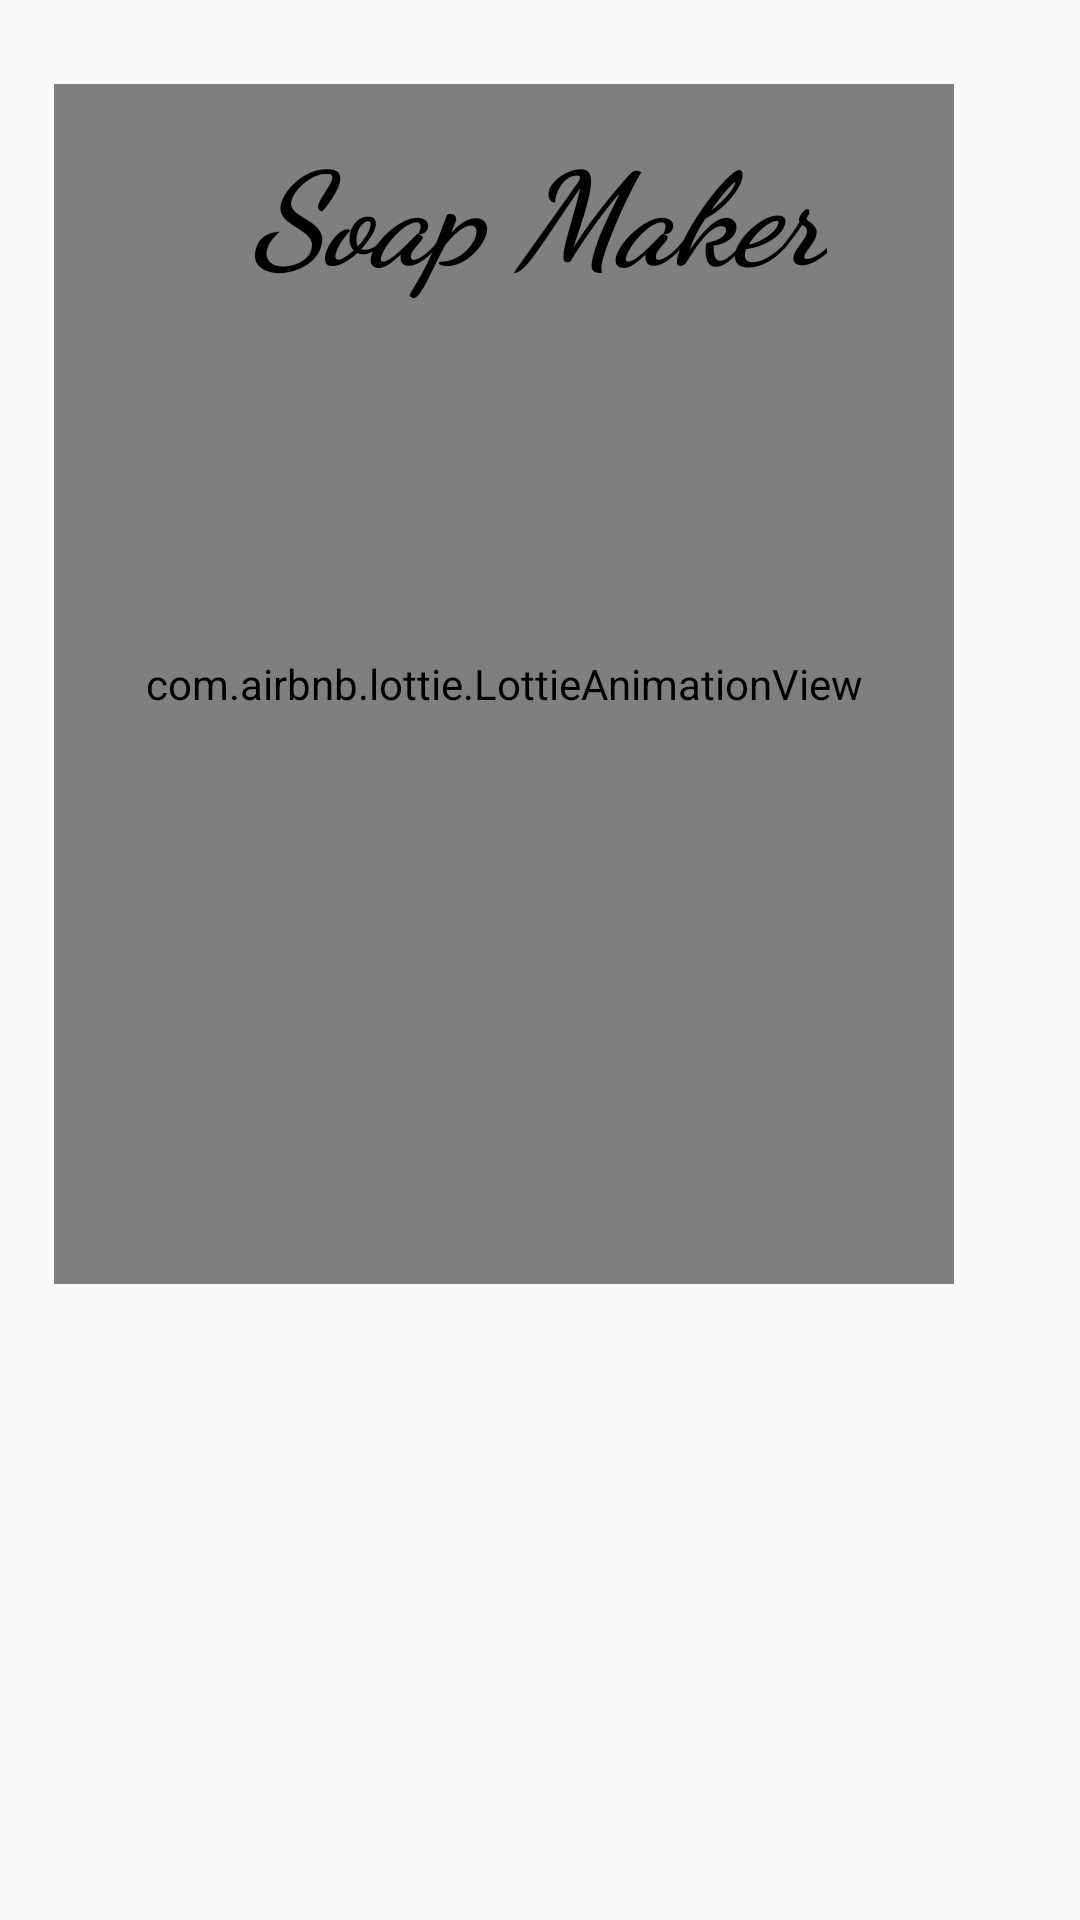

Android layout source for this screen:
<!-- AndroidManifest.xml: application theme Theme.RMA_1_mirza_sabanovic -->
<!-- res/layout/activity_create_splash.xml -->
<?xml version="1.0" encoding="utf-8"?>
<RelativeLayout xmlns:android="http://schemas.android.com/apk/res/android"
    xmlns:app="http://schemas.android.com/apk/res-auto"
    xmlns:tools="http://schemas.android.com/tools"
    android:id="@+id/main"
    android:layout_width="match_parent"
    android:layout_height="match_parent"
    tools:context=".SplashScreen">

    <com.airbnb.lottie.LottieAnimationView
        android:layout_width="300dp"
        android:layout_height="400dp"
        android:layout_alignParentEnd="true"
        android:layout_alignParentBottom="true"
        android:layout_centerHorizontal="true"
        android:layout_marginEnd="42dp"
        android:layout_marginBottom="212dp"
        app:lottie_autoPlay="true"
        app:lottie_fileName="createSoap.json"
        app:lottie_loop="true" />

    <TextView
        android:layout_width="wrap_content"
        android:layout_height="wrap_content"
        android:layout_centerHorizontal="true"
        android:textStyle="bold|italic"
        android:textColor="@color/black"
        android:layout_marginTop="40dp"
        android:textSize="43sp"
        android:fontFamily="cursive"
        android:text="Soap Maker" />
</RelativeLayout>
<!-- resources referenced by this layout -->
<resources>
  <style name="Theme.RMA_1_mirza_sabanovic" parent="Base.Theme.RMA_1_mirza_sabanovic" />
  <style name="Base.Theme.RMA_1_mirza_sabanovic" parent="Theme.AppCompat.Light.NoActionBar">
          
          
      </style>
  <!-- not gathered from this repository: default colours our renderer supplied (Android Studio template values) -->
  <color name="black">#FF000000</color>
</resources>
